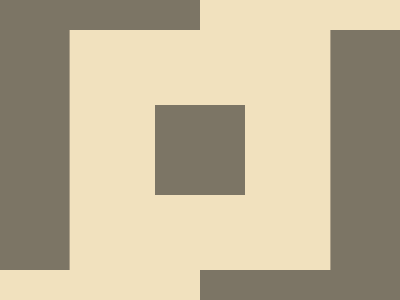

Give the HTML and CSS whose rendering is this image.

<!-- Here added closing tags to format the code properly -->
<!-- Method 1 -->
<style>
    & {
        background: #7C7565;
        color: F1E1BE;
        border: 80q solid;
        margin: 30 80;
        box-shadow: 11q 0, -11q 0, 127q -254q, -127q 254q
    }
</style>
